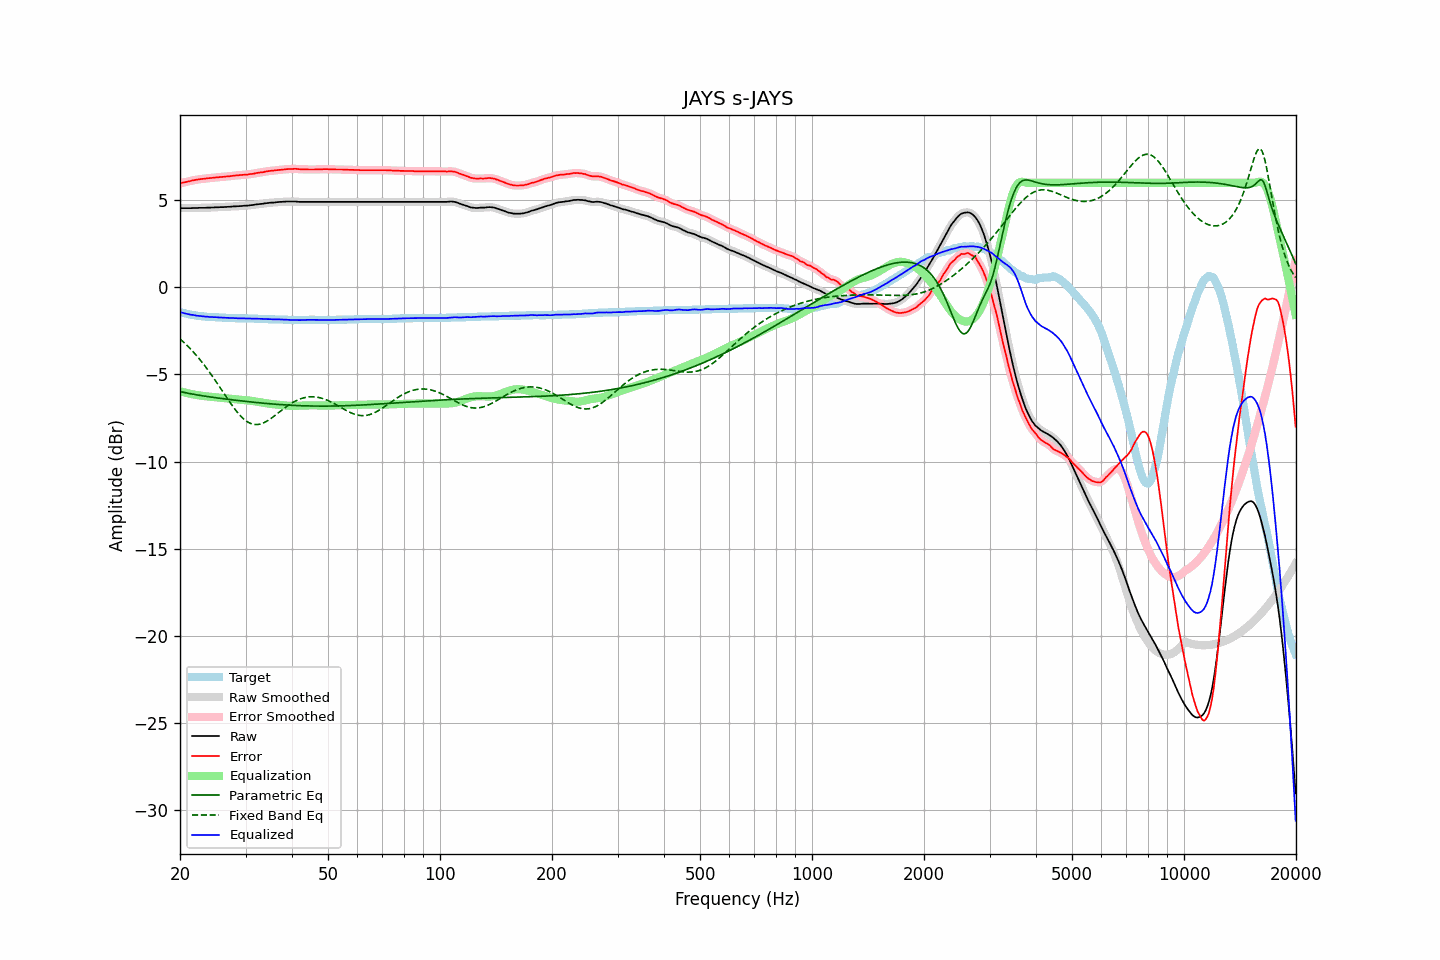

The data file committed next to this chart (first rows):
frequency, raw, error, smoothed, error_smoothed, equalization, parametric_eq, fixed_band_eq, equalized_raw, equalized_smoothed, target
20.00, 4.55, 5.97, 4.55, 5.97, -5.97, -5.98, -2.96, -1.42, -1.42, -1.42
20.20, 4.55, 6.00, 4.55, 5.99, -5.99, -6.00, -3.04, -1.44, -1.44, -1.45
20.40, 4.55, 6.02, 4.55, 6.02, -6.02, -6.02, -3.12, -1.47, -1.47, -1.47
20.61, 4.55, 6.04, 4.55, 6.04, -6.04, -6.04, -3.21, -1.49, -1.49, -1.49
20.81, 4.55, 6.06, 4.55, 6.06, -6.06, -6.06, -3.30, -1.51, -1.51, -1.51
21.02, 4.55, 6.08, 4.55, 6.08, -6.08, -6.08, -3.39, -1.53, -1.53, -1.53
21.23, 4.55, 6.10, 4.55, 6.10, -6.10, -6.10, -3.48, -1.55, -1.55, -1.55
21.44, 4.55, 6.12, 4.55, 6.12, -6.12, -6.11, -3.58, -1.57, -1.57, -1.57
21.66, 4.56, 6.15, 4.55, 6.14, -6.14, -6.13, -3.68, -1.58, -1.59, -1.59
21.87, 4.56, 6.16, 4.56, 6.16, -6.16, -6.15, -3.78, -1.60, -1.60, -1.60
22.09, 4.56, 6.18, 4.56, 6.18, -6.17, -6.16, -3.88, -1.62, -1.62, -1.62
22.31, 4.56, 6.19, 4.56, 6.19, -6.19, -6.18, -3.99, -1.63, -1.63, -1.63
22.54, 4.57, 6.21, 4.56, 6.21, -6.20, -6.19, -4.10, -1.64, -1.64, -1.64
22.76, 4.57, 6.22, 4.57, 6.22, -6.22, -6.21, -4.22, -1.65, -1.65, -1.65
22.99, 4.57, 6.23, 4.57, 6.23, -6.23, -6.22, -4.33, -1.66, -1.66, -1.66
23.22, 4.57, 6.24, 4.57, 6.24, -6.24, -6.24, -4.45, -1.67, -1.67, -1.67
23.45, 4.57, 6.25, 4.57, 6.25, -6.25, -6.25, -4.57, -1.68, -1.68, -1.68
23.69, 4.58, 6.27, 4.57, 6.26, -6.26, -6.27, -4.69, -1.68, -1.69, -1.69
23.92, 4.58, 6.27, 4.58, 6.27, -6.27, -6.28, -4.82, -1.69, -1.69, -1.69
24.16, 4.58, 6.28, 4.58, 6.28, -6.28, -6.29, -4.95, -1.70, -1.70, -1.70
24.40, 4.59, 6.29, 4.58, 6.29, -6.29, -6.31, -5.08, -1.70, -1.70, -1.70
24.65, 4.59, 6.30, 4.59, 6.30, -6.30, -6.32, -5.21, -1.71, -1.71, -1.71
24.89, 4.60, 6.31, 4.59, 6.31, -6.31, -6.33, -5.35, -1.71, -1.71, -1.71
25.14, 4.60, 6.32, 4.60, 6.32, -6.31, -6.34, -5.49, -1.72, -1.72, -1.72
25.39, 4.60, 6.32, 4.60, 6.32, -6.32, -6.36, -5.62, -1.73, -1.72, -1.72
25.65, 4.61, 6.34, 4.60, 6.33, -6.33, -6.37, -5.76, -1.72, -1.73, -1.73
25.91, 4.61, 6.34, 4.61, 6.34, -6.34, -6.38, -5.90, -1.73, -1.73, -1.73
26.16, 4.61, 6.35, 4.61, 6.35, -6.35, -6.39, -6.04, -1.74, -1.74, -1.74
26.43, 4.62, 6.36, 4.61, 6.36, -6.36, -6.40, -6.18, -1.74, -1.74, -1.74
26.69, 4.62, 6.37, 4.62, 6.37, -6.37, -6.42, -6.32, -1.75, -1.75, -1.75
26.96, 4.63, 6.38, 4.62, 6.37, -6.38, -6.43, -6.46, -1.75, -1.75, -1.75
27.23, 4.63, 6.38, 4.63, 6.38, -6.39, -6.44, -6.59, -1.76, -1.75, -1.75
27.50, 4.64, 6.40, 4.64, 6.39, -6.40, -6.45, -6.72, -1.76, -1.76, -1.76
27.77, 4.65, 6.41, 4.64, 6.41, -6.41, -6.46, -6.85, -1.76, -1.76, -1.76
28.05, 4.65, 6.42, 4.65, 6.42, -6.42, -6.47, -6.97, -1.77, -1.76, -1.77
28.33, 4.66, 6.43, 4.66, 6.43, -6.42, -6.48, -7.09, -1.77, -1.77, -1.77
28.62, 4.66, 6.43, 4.66, 6.43, -6.43, -6.49, -7.21, -1.78, -1.77, -1.77
28.90, 4.67, 6.45, 4.66, 6.44, -6.44, -6.50, -7.31, -1.77, -1.78, -1.78
29.19, 4.67, 6.45, 4.67, 6.45, -6.45, -6.52, -7.41, -1.78, -1.78, -1.78
29.48, 4.68, 6.46, 4.68, 6.46, -6.46, -6.53, -7.50, -1.78, -1.78, -1.78
29.78, 4.69, 6.47, 4.68, 6.46, -6.46, -6.54, -7.58, -1.78, -1.78, -1.78
30.08, 4.69, 6.47, 4.69, 6.47, -6.47, -6.55, -7.66, -1.79, -1.78, -1.78
30.38, 4.70, 6.48, 4.70, 6.48, -6.48, -6.56, -7.72, -1.79, -1.78, -1.78
30.68, 4.71, 6.50, 4.71, 6.49, -6.49, -6.57, -7.77, -1.79, -1.79, -1.79
30.99, 4.72, 6.51, 4.72, 6.51, -6.51, -6.58, -7.81, -1.79, -1.79, -1.79
31.30, 4.73, 6.52, 4.73, 6.52, -6.52, -6.59, -7.84, -1.79, -1.79, -1.79
31.61, 4.74, 6.53, 4.74, 6.53, -6.54, -6.60, -7.86, -1.80, -1.79, -1.79
31.93, 4.76, 6.56, 4.75, 6.55, -6.55, -6.60, -7.87, -1.79, -1.80, -1.80
32.24, 4.77, 6.57, 4.77, 6.57, -6.57, -6.61, -7.87, -1.80, -1.80, -1.80
32.57, 4.78, 6.59, 4.78, 6.59, -6.58, -6.62, -7.86, -1.80, -1.80, -1.81
32.89, 4.79, 6.60, 4.79, 6.60, -6.60, -6.63, -7.84, -1.81, -1.81, -1.81
33.22, 4.80, 6.61, 4.80, 6.61, -6.61, -6.64, -7.81, -1.82, -1.81, -1.81
33.55, 4.81, 6.62, 4.81, 6.62, -6.63, -6.65, -7.78, -1.82, -1.82, -1.81
33.89, 4.83, 6.65, 4.82, 6.64, -6.64, -6.66, -7.73, -1.82, -1.82, -1.82
34.23, 4.84, 6.66, 4.84, 6.66, -6.66, -6.67, -7.68, -1.82, -1.82, -1.82
34.57, 4.85, 6.68, 4.85, 6.68, -6.67, -6.67, -7.63, -1.82, -1.82, -1.83
34.92, 4.86, 6.69, 4.86, 6.69, -6.68, -6.68, -7.56, -1.83, -1.83, -1.83
35.27, 4.87, 6.70, 4.86, 6.70, -6.70, -6.69, -7.50, -1.83, -1.83, -1.83
35.62, 4.87, 6.70, 4.87, 6.70, -6.71, -6.70, -7.43, -1.84, -1.84, -1.83
35.97, 4.88, 6.72, 4.88, 6.71, -6.72, -6.71, -7.36, -1.84, -1.84, -1.84
... 635 more rows
